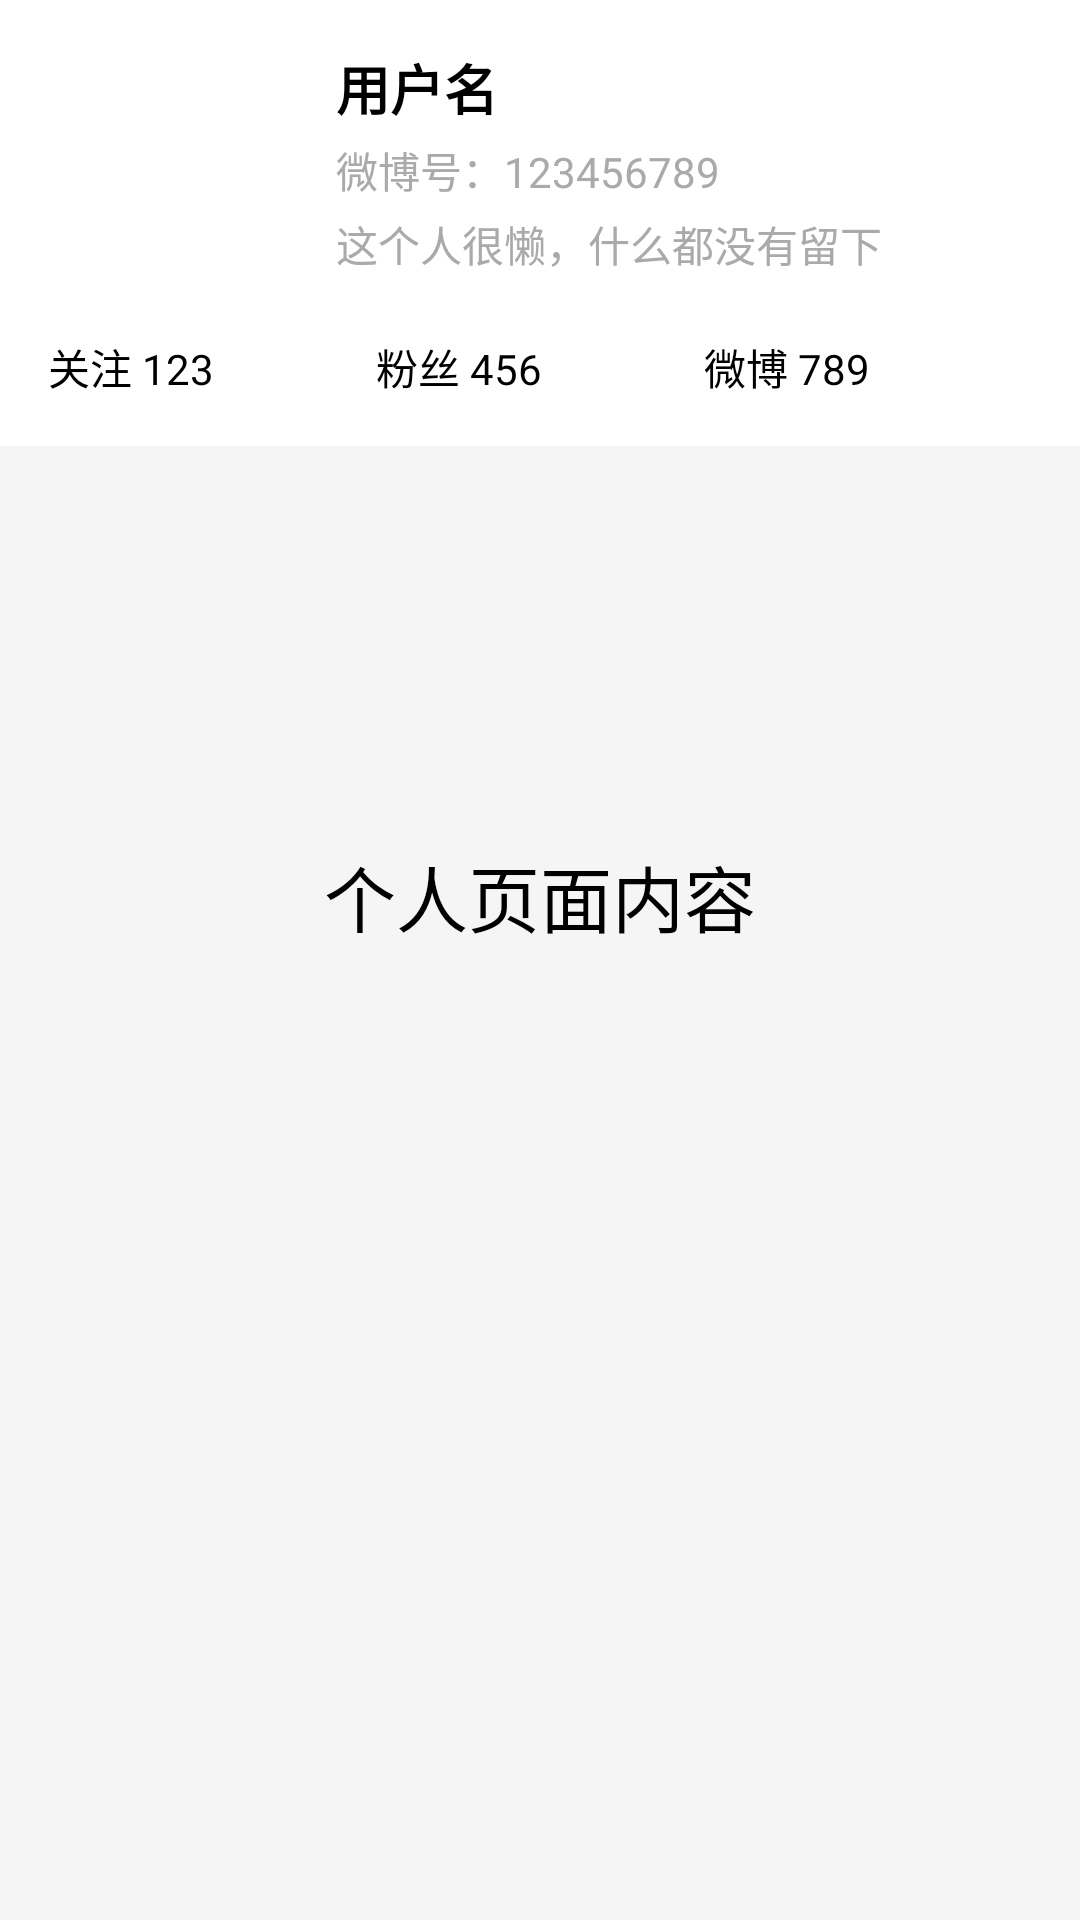

Reconstruct the res/layout file that produces this screen, plus the resources it refers to.
<!-- AndroidManifest.xml: application theme AppTheme -->
<!-- res/layout/fragment_profile.xml -->
<?xml version="1.0" encoding="utf-8"?>
<ScrollView xmlns:android="http://schemas.android.com/apk/res/android"
    xmlns:app="http://schemas.android.com/apk/res-auto"
    xmlns:tools="http://schemas.android.com/tools"
    android:layout_width="match_parent"
    android:layout_height="match_parent"
    android:background="#F5F5F5"
    tools:context=".ui.profile.ProfileFragment">

    <LinearLayout
        android:layout_width="match_parent"
        android:layout_height="wrap_content"
        android:orientation="vertical">

        
        <LinearLayout
            android:layout_width="match_parent"
            android:layout_height="wrap_content"
            android:orientation="vertical"
            android:background="@android:color/white"
            android:padding="16dp">

            
            <LinearLayout
                android:layout_width="match_parent"
                android:layout_height="wrap_content"
                android:orientation="horizontal">

                <ImageView
                    android:id="@+id/iv_avatar"
                    android:layout_width="80dp"
                    android:layout_height="80dp"
                    android:src="@drawable/ic_mine" />

                <LinearLayout
                    android:layout_width="0dp"
                    android:layout_height="wrap_content"
                    android:layout_weight="1"
                    android:layout_marginStart="16dp"
                    android:orientation="vertical">

                    <TextView
                        android:id="@+id/tv_username"
                        android:layout_width="wrap_content"
                        android:layout_height="wrap_content"
                        android:text="用户名"
                        android:textSize="18sp"
                        android:textStyle="bold"
                        android:textColor="@android:color/black" />

                    <TextView
                        android:id="@+id/tv_user_id"
                        android:layout_width="wrap_content"
                        android:layout_height="wrap_content"
                        android:layout_marginTop="4dp"
                        android:text="微博号：123456789"
                        android:textSize="14sp"
                        android:textColor="@android:color/darker_gray" />

                    <TextView
                        android:id="@+id/tv_user_intro"
                        android:layout_width="wrap_content"
                        android:layout_height="wrap_content"
                        android:layout_marginTop="4dp"
                        android:text="这个人很懒，什么都没有留下"
                        android:textSize="14sp"
                        android:textColor="@android:color/darker_gray" />
                </LinearLayout>
            </LinearLayout>

            
            <LinearLayout
                android:layout_width="match_parent"
                android:layout_height="wrap_content"
                android:orientation="horizontal"
                android:layout_marginTop="16dp">

                <TextView
                    android:id="@+id/tv_following"
                    android:layout_width="0dp"
                    android:layout_height="wrap_content"
                    android:layout_weight="1"
                    android:text="关注 123"
                    android:textSize="14sp"
                    android:textColor="@android:color/black" />

                <TextView
                    android:id="@+id/tv_followers"
                    android:layout_width="0dp"
                    android:layout_height="wrap_content"
                    android:layout_weight="1"
                    android:text="粉丝 456"
                    android:textSize="14sp"
                    android:textColor="@android:color/black" />

                <TextView
                    android:id="@+id/tv_posts"
                    android:layout_width="0dp"
                    android:layout_height="wrap_content"
                    android:layout_weight="1"
                    android:text="微博 789"
                    android:textSize="14sp"
                    android:textColor="@android:color/black" />
            </LinearLayout>
        </LinearLayout>

        
        <TextView
            android:layout_width="match_parent"
            android:layout_height="300dp"
            android:gravity="center"
            android:text="个人页面内容"
            android:textSize="24sp" />

    </LinearLayout>
</ScrollView>
<!-- resources referenced by this layout -->
<resources>
  <style name="AppTheme" parent="Theme.AppCompat.DayNight.NoActionBar">
          <item name="colorPrimary">@color/white</item>
          <item name="colorPrimaryDark">@color/white</item>
          <item name="colorAccent">#FAB001</item>
          <item name="android:textSize">36sp</item>
          <item name="android:textColor">@color/black</item>
          <item name="android:windowFullscreen">true</item>
  
      </style>
  <color name="white">#FFFFFF</color>
  <color name="black">#000000</color>
</resources>
